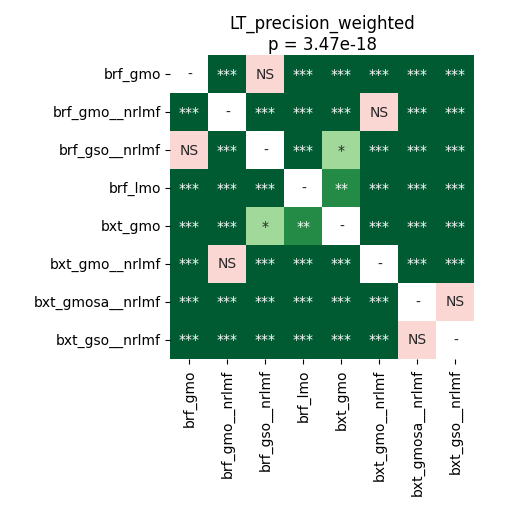

Data behind this chart, as committed beside it:
	brf_gmo	brf_gmo__nrlmf	brf_gso__nrlmf	brf_lmo	bxt_gmo	bxt_gmo__nrlmf	bxt_gmosa__nrlmf	bxt_gso__nrlmf
brf_gmo	1.0	4.497327302631579e-05	0.6187	4.497327302631579e-05	8.138020833333333e-05	0.0003715	4.497327302631579e-05	4.497327302631579e-05
brf_gmo__nrlmf	4.497327302631579e-05	1.0	4.497327302631579e-05	4.497327302631579e-05	4.497327302631579e-05	0.8603	4.497327302631579e-05	4.497327302631579e-05
brf_gso__nrlmf	0.6187	4.497327302631579e-05	1.0	8.138020833333333e-05	0.02044	0.0001165	4.497327302631579e-05	4.497327302631579e-05
brf_lmo	4.497327302631579e-05	4.497327302631579e-05	8.138020833333333e-05	1.0	0.007334	4.497327302631579e-05	4.497327302631579e-05	4.497327302631579e-05
bxt_gmo	8.138020833333333e-05	4.497327302631579e-05	0.02044	0.007334	1.0	4.497327302631579e-05	4.497327302631579e-05	4.497327302631579e-05
bxt_gmo__nrlmf	0.0003715	0.8603	0.0001165	4.497327302631579e-05	4.497327302631579e-05	1.0	4.497327302631579e-05	4.497327302631579e-05
bxt_gmosa__nrlmf	4.497327302631579e-05	4.497327302631579e-05	4.497327302631579e-05	4.497327302631579e-05	4.497327302631579e-05	4.497327302631579e-05	1.0	0.3208
bxt_gso__nrlmf	4.497327302631579e-05	4.497327302631579e-05	4.497327302631579e-05	4.497327302631579e-05	4.497327302631579e-05	4.497327302631579e-05	0.3208	1.0
